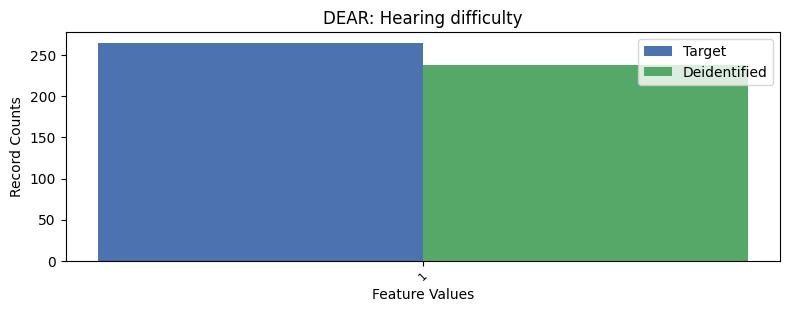

The file beside this chart, header and first rows:
, DEAR, count_target, count_deidentified
0, 2, 7369, 7286
1, 1, 265, 238
